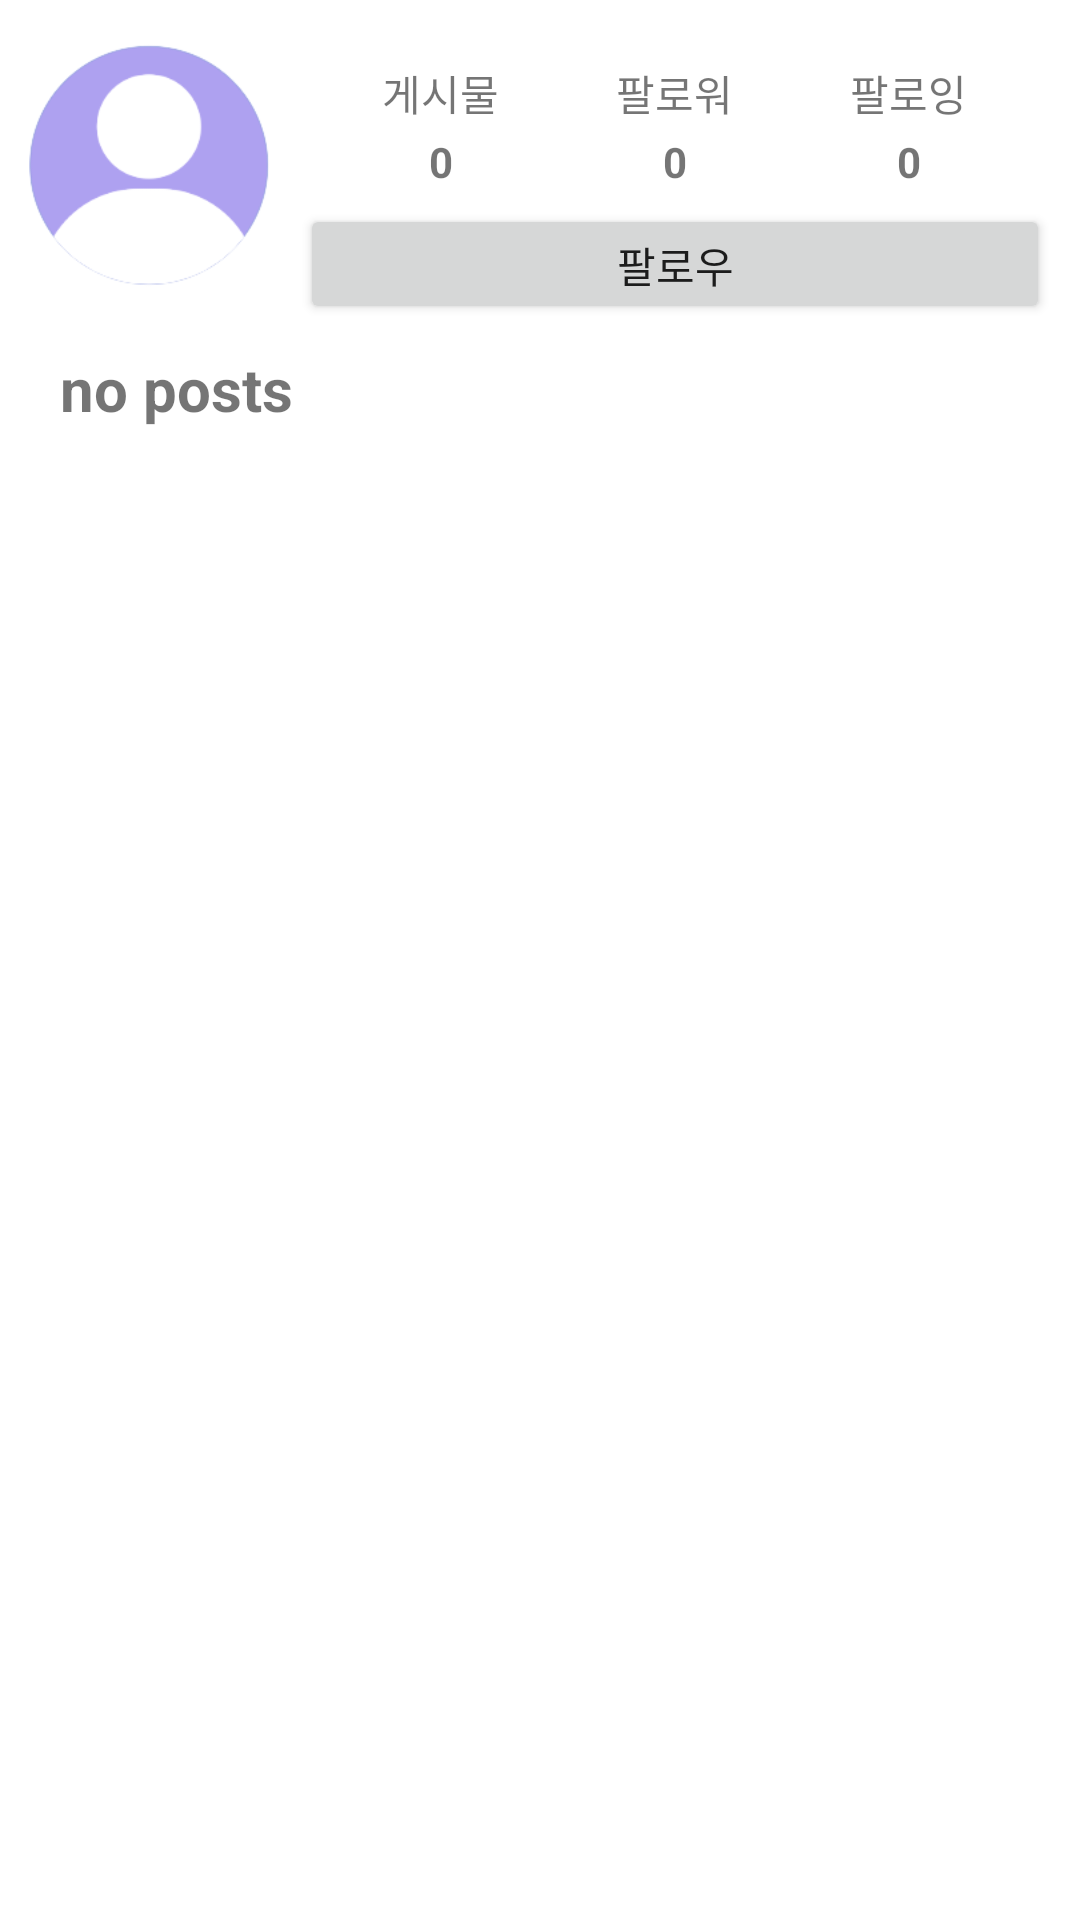

Produce the Android XML layout that renders to this screen, including the resource entries it uses.
<!-- AndroidManifest.xml: application theme Theme.Firebase -->
<!-- res/layout/fragment_profile.xml -->
<?xml version="1.0" encoding="utf-8"?>
<LinearLayout xmlns:android="http://schemas.android.com/apk/res/android"
    xmlns:tools="http://schemas.android.com/tools"
    android:layout_width="match_parent"
    android:layout_height="match_parent"
    xmlns:tool="http://schemas.android.com/apk/res-auto"
    android:orientation="vertical">

    <RelativeLayout
        android:layout_width="match_parent"
        android:layout_height="100dp"
        android:layout_marginBottom="8dp"
        android:layout_marginTop="8dp"
        android:gravity="center"
        android:orientation="horizontal"
        android:layout_marginRight="10dp">
        <ImageView
            android:id="@+id/account_iv_profile"
            android:layout_width="100dp"
            android:layout_height="100dp"
            android:contentDescription="@string/profile"
            android:src="@drawable/ic_profileimage"
            android:layout_alignParentLeft="true" />
        <Button
            android:id="@+id/account_btn_follow_signout"
            android:layout_width="match_parent"
            android:layout_height="40dp"
            android:layout_alignParentBottom="true"
            android:text="@string/follow"
            android:layout_toRightOf="@id/account_iv_profile" />
        <LinearLayout
            android:layout_width="match_parent"
            android:layout_height="match_parent"
            android:layout_above="@id/account_btn_follow_signout"
            android:layout_marginEnd="8dp"
            android:layout_marginStart="8dp"
            android:layout_marginTop="8dp"
            android:baselineAligned="true"
            android:gravity="center"
            android:orientation="horizontal"
            android:layout_toRightOf="@id/account_iv_profile">
            <LinearLayout
                android:layout_width="0dp"
                android:layout_height="wrap_content"
                android:layout_weight="1"
                android:gravity="center"
                android:orientation="vertical">

                <TextView
                    android:layout_width="wrap_content"
                    android:layout_height="wrap_content"
                    android:layout_marginBottom="3dp"
                    android:text="@string/post" />
                <TextView
                    android:id="@+id/account_tv_post_count"
                    android:layout_width="wrap_content"
                    android:layout_height="wrap_content"
                    android:text="@string/count_0"
                    android:textStyle="bold" />
            </LinearLayout>

            <LinearLayout
                android:layout_width="0dp"
                android:layout_height="wrap_content"
                android:layout_weight="1"
                android:gravity="center"
                android:orientation="vertical">
                <TextView
                    android:layout_width="wrap_content"
                    android:layout_height="wrap_content"
                    android:layout_marginBottom="3dp"
                    android:text="@string/follower" />
                <TextView
                    android:id="@+id/account_tv_follower_count"
                    android:layout_width="wrap_content"
                    android:layout_height="wrap_content"
                    android:text="@string/count_0"
                    android:textStyle="bold" />
            </LinearLayout>

            <LinearLayout
                android:layout_width="0dp"
                android:layout_height="wrap_content"
                android:layout_weight="1"
                android:gravity="center"
                android:orientation="vertical">
                <TextView
                    android:layout_width="wrap_content"
                    android:layout_height="wrap_content"
                    android:layout_marginBottom="3dp"
                    android:text="@string/following" />
                <TextView
                    android:id="@+id/account_tv_following_count"
                    android:layout_width="wrap_content"
                    android:layout_height="wrap_content"
                    android:text="@string/count_0"
                    android:textStyle="bold" />
            </LinearLayout>
        </LinearLayout>
    </RelativeLayout>
    <TextView
        android:id="@+id/post"
        android:layout_width="wrap_content"
        android:layout_height="wrap_content"
        android:text="@string/no_posts"
        android:layout_marginStart="20dp"
        android:textSize="20sp"
        android:textStyle="bold" />
</LinearLayout>
<!-- resources referenced by this layout -->
<resources>
  <!-- drawable ic_profileimage: png bitmap (drawable, 10429 bytes) -->
  <string name="count_0">0</string>
  <string name="follow">팔로우</string>
  <string name="follower">팔로워</string>
  <string name="following">팔로잉</string>
  <string name="no_posts">no posts</string>
  <string name="post">게시물</string>
  <string name="profile">Profile</string>
  <style name="Theme.Firebase" parent="Theme.MaterialComponents.DayNight.DarkActionBar">
          
          <item name="colorPrimary">@color/purple_500</item>
          <item name="colorPrimaryVariant">@color/purple_700</item>
          <item name="colorOnPrimary">@color/white</item>
          
          <item name="colorSecondary">@color/teal_200</item>
          <item name="colorSecondaryVariant">@color/teal_700</item>
          <item name="colorOnSecondary">@color/black</item>
          
          <item name="android:statusBarColor" tools:targetApi="l">?attr/colorPrimaryVariant</item>
          
          <item name="windowActionBar">false</item>
          <item name="windowNoTitle">true</item>
      </style>
  <!-- not gathered from this repository: default colours our renderer supplied (Android Studio template values) -->
  <color name="purple_500">#FF6200EE</color>
  <color name="purple_700">#FF3700B3</color>
  <color name="teal_200">#FF03DAC5</color>
  <color name="teal_700">#FF018786</color>
  <color name="black">#FF000000</color>
  <color name="white">#FFFFFFFF</color>
</resources>
